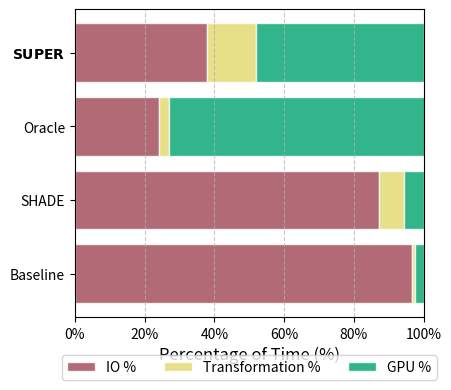

The matplotlib source for this figure: (Note: this script raises an exception after producing the figure.)
import matplotlib.pyplot as plt
import numpy as np
import os
from matplotlib.ticker import FuncFormatter

# Function to format the x-axis as percentages
def percent_formatter(x, pos):
    return f'{int(x)}%'

# Define the colors for each category
io_color = '#9F4654'
transformation_color = '#E3D96A'
gpu_color = '#00A36F'

# Data
result_data = {
    'eval_resnet18_cifar10': {
        'Baseline': {'IO %': 96.5325224804555, 'Transformation %': 1.0398589536327, 'GPU %': 2.42467468291663},
        'SHADE': {'IO %': 87.1375296699801, 'Transformation %': 7.22306871099934, 'GPU %': 5.63940161902051},
        'Oracle': {'IO %': 24, 'Transformation %': 3, 'GPU %': 74},
        r'$\bf{SUPER}$': {'IO %': 38, 'Transformation %': 14, 'GPU %': 48},
    },
    'eval_resnet50_imagenet':  {
        'Baseline': {'IO %': 79.1254446154995, 'Transformation %': 7.1445961114448, 'GPU %': 13.728382949341},
        'SHADE': {'IO %': 60.5862122174053, 'Transformation %': 12.7536208474465, 'GPU %': 26.6601669351481},
        'Oracle': {'IO %': 12.9087571589205, 'Transformation %': 13.5274180063709, 'GPU %': 73.5560405113968},
        r'$\bf{SUPER}$': {'IO %': 36.759908419515, 'Transformation %': 14.9225592790088, 'GPU %': 48.3118074995643},
    },
    'eval_owt_pythia14m': {
        'Baseline': {'IO %': 96, 'Transformation %': 1, 'GPU %': 2},
        'LitData': {'IO %': 93, 'Transformation %': 1, 'GPU %': 6},
        'Oracle': {'IO %': 66, 'Transformation %': 1, 'GPU %': 33},
        r'$\bf{SUPER}$': {'IO %': 77, 'Transformation %': 1, 'GPU %': 22},
    },
    'eval_owt_pythia70m': {
        'Baseline': {'IO %': 21.738547697084, 'Transformation %': 21.3326087949571, 'GPU %': 56.9288435074687},
        'LitData': {'IO %': 93, 'Transformation %': 1, 'GPU %': 6},
        'Oracle': {'IO %': 0.183879063850989, 'Transformation %': 0.53540833086722, 'GPU %': 98.9196007792605},
        r'$\bf{SUPER}$': {'IO %': 0.31788307853497, 'Transformation %':0.89652015639459, 'GPU %': 99.5411007793089},
    }
}

# Ensure the output directory exists
output_dir = 'figures/system-comparison'
os.makedirs(output_dir, exist_ok=True)

# Plotting each workload
for workload, data in result_data.items():
    labels = list(data.keys())
    io_values = [data[label]['IO %'] for label in labels]
    transformation_values = [data[label]['Transformation %'] for label in labels]
    gpu_values = [data[label]['GPU %'] for label in labels]

    # Create the figure and axis
    fig, ax = plt.subplots(figsize=(4.5, 4))

    # Plotting bars for IO %
    bars_io = ax.barh(labels, io_values, color=io_color, label='IO %', edgecolor='white', alpha=0.8)
    
    # Plotting bars for Transformation %
    bars_transformation = ax.barh(labels, transformation_values, left=io_values, color=transformation_color, label='Transformation %', edgecolor='white', alpha=0.8)
    
    # Plotting bars for GPU %
    left_values = np.add(io_values, transformation_values).tolist()
    bars_gpu = ax.barh(labels, gpu_values, left=left_values, color=gpu_color, label='GPU %', edgecolor='white', alpha=0.8)

    # Add gridlines
    ax.grid(axis='x', linestyle='--', alpha=0.7)

    # Add labels and title
    ax.set_xlabel('Percentage of Time (%)', fontsize=12)
    ax.set_xlim(0, 100)  # Ensure the x-axis goes from 0 to 100%

    # Apply the formatter to the x-axis
    ax.xaxis.set_major_formatter(FuncFormatter(percent_formatter))

    # Add legend
    ax.legend(loc='upper center', bbox_to_anchor=(0.5, -0.1), ncol=3)

   
    plt.savefig(f'figures/system-comparsion/{workload}/percentage_breakdown.png')
    plt.close()
